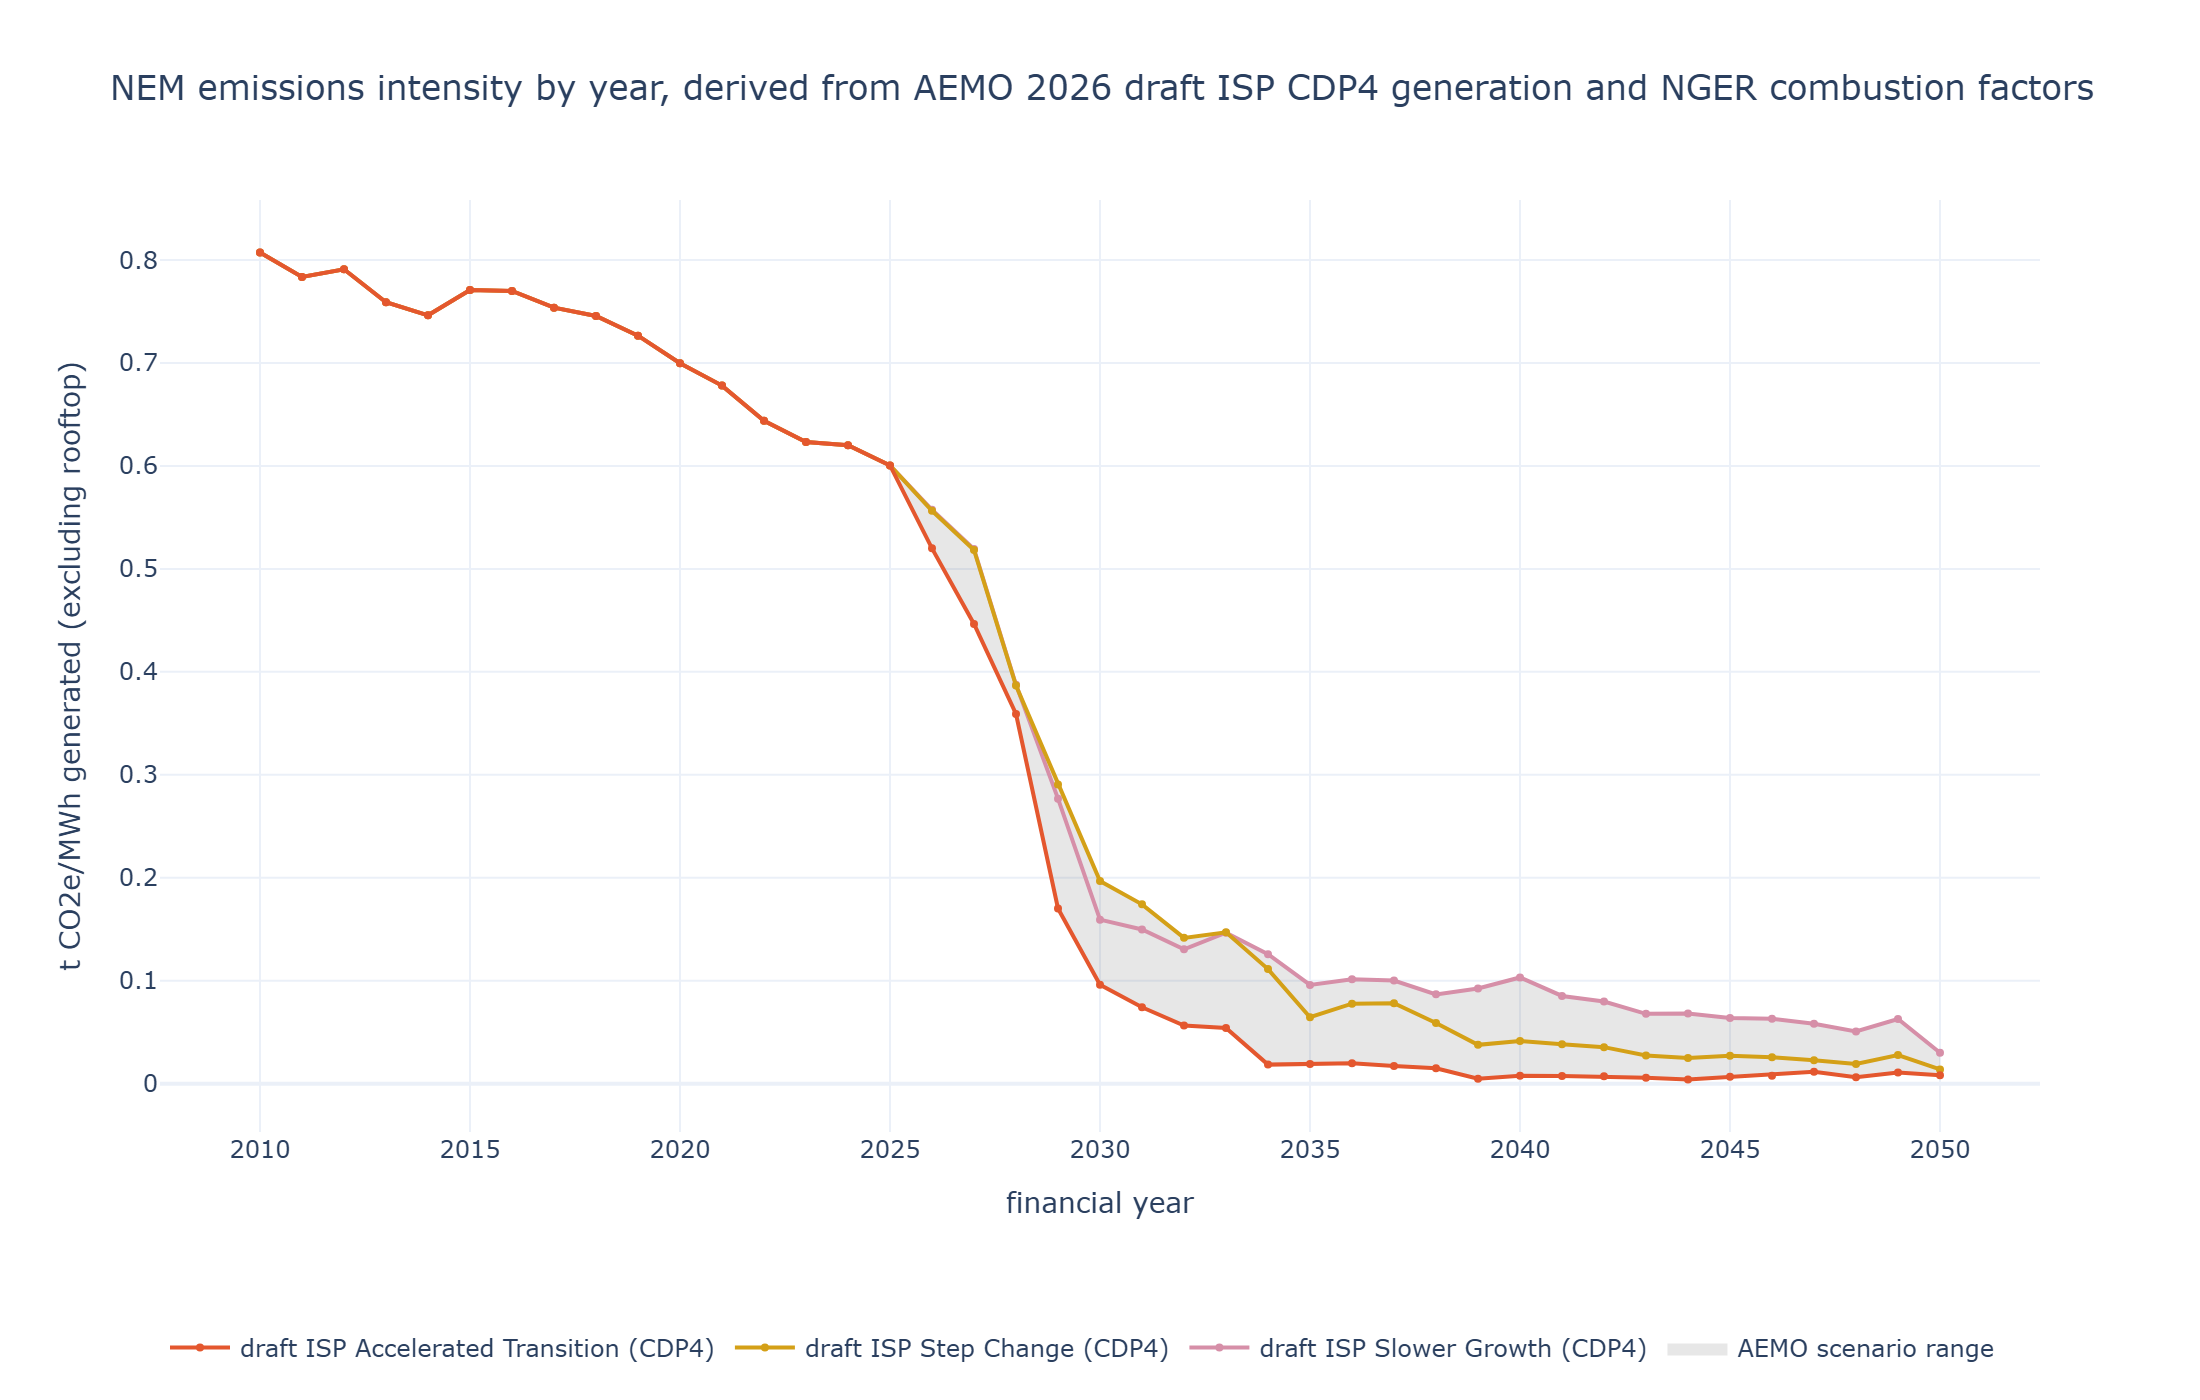

Values plotted in this chart, from the file beside it:
year, scenario, generation_twh, emissions_mt, t_co2e_per_mwh
2010, Accelerated Transition, 209, 168.7, 0.8073
2010, Slower Growth, 209, 168.7, 0.8073
2010, Step Change, 209, 168.7, 0.8073
2011, Accelerated Transition, 207, 162.2, 0.7836
2011, Slower Growth, 207, 162.2, 0.7836
2011, Step Change, 207, 162.2, 0.7836
2012, Accelerated Transition, 202, 159.8, 0.7911
2012, Slower Growth, 202, 159.8, 0.7911
2012, Step Change, 202, 159.8, 0.7911
2013, Accelerated Transition, 198, 150.3, 0.7591
2013, Slower Growth, 198, 150.3, 0.7591
2013, Step Change, 198, 150.3, 0.7591
2014, Accelerated Transition, 194, 144.8, 0.7464
2014, Slower Growth, 194, 144.8, 0.7464
2014, Step Change, 194, 144.8, 0.7464
2015, Accelerated Transition, 193, 148.8, 0.771
2015, Slower Growth, 193, 148.8, 0.771
2015, Step Change, 193, 148.8, 0.771
2016, Accelerated Transition, 195, 150.2, 0.7701
2016, Slower Growth, 195, 150.2, 0.7701
2016, Step Change, 195, 150.2, 0.7701
2017, Accelerated Transition, 198, 149.3, 0.7538
2017, Slower Growth, 198, 149.3, 0.7538
2017, Step Change, 198, 149.3, 0.7538
2018, Accelerated Transition, 196, 146.2, 0.7457
2018, Slower Growth, 196, 146.2, 0.7457
2018, Step Change, 196, 146.2, 0.7457
2019, Accelerated Transition, 195, 141.7, 0.7266
2019, Slower Growth, 195, 141.7, 0.7266
2019, Step Change, 195, 141.7, 0.7266
2020, Accelerated Transition, 192, 134.4, 0.6998
2020, Slower Growth, 192, 134.4, 0.6998
2020, Step Change, 192, 134.4, 0.6998
2021, Accelerated Transition, 188, 127.5, 0.6781
2021, Slower Growth, 188, 127.5, 0.6781
2021, Step Change, 188, 127.5, 0.6781
2022, Accelerated Transition, 188, 121.1, 0.644
2022, Slower Growth, 188, 121.1, 0.644
2022, Step Change, 188, 121.1, 0.644
2023, Accelerated Transition, 188, 117.2, 0.6232
2023, Slower Growth, 188, 117.2, 0.6232
2023, Step Change, 188, 117.2, 0.6232
2024, Accelerated Transition, 188, 116.6, 0.6202
2024, Slower Growth, 188, 116.6, 0.6202
2024, Step Change, 188, 116.6, 0.6202
2025, Accelerated Transition, 189, 113.5, 0.6006
2025, Slower Growth, 189, 113.5, 0.6006
2025, Step Change, 189, 113.5, 0.6006
2026, Accelerated Transition, 191, 99.31, 0.52
2026, Slower Growth, 188, 104.8, 0.5574
2026, Step Change, 191, 106.3, 0.5565
2027, Accelerated Transition, 194, 86.62, 0.4465
2027, Slower Growth, 185, 96.08, 0.5194
2027, Step Change, 190, 98.49, 0.5184
2028, Accelerated Transition, 201, 72.17, 0.3591
2028, Slower Growth, 185, 71.69, 0.3875
2028, Step Change, 194, 75.01, 0.3867
2029, Accelerated Transition, 208, 35.4, 0.1702
2029, Slower Growth, 175, 48.45, 0.2768
2029, Step Change, 197, 57.27, 0.2907
... 63 more rows
